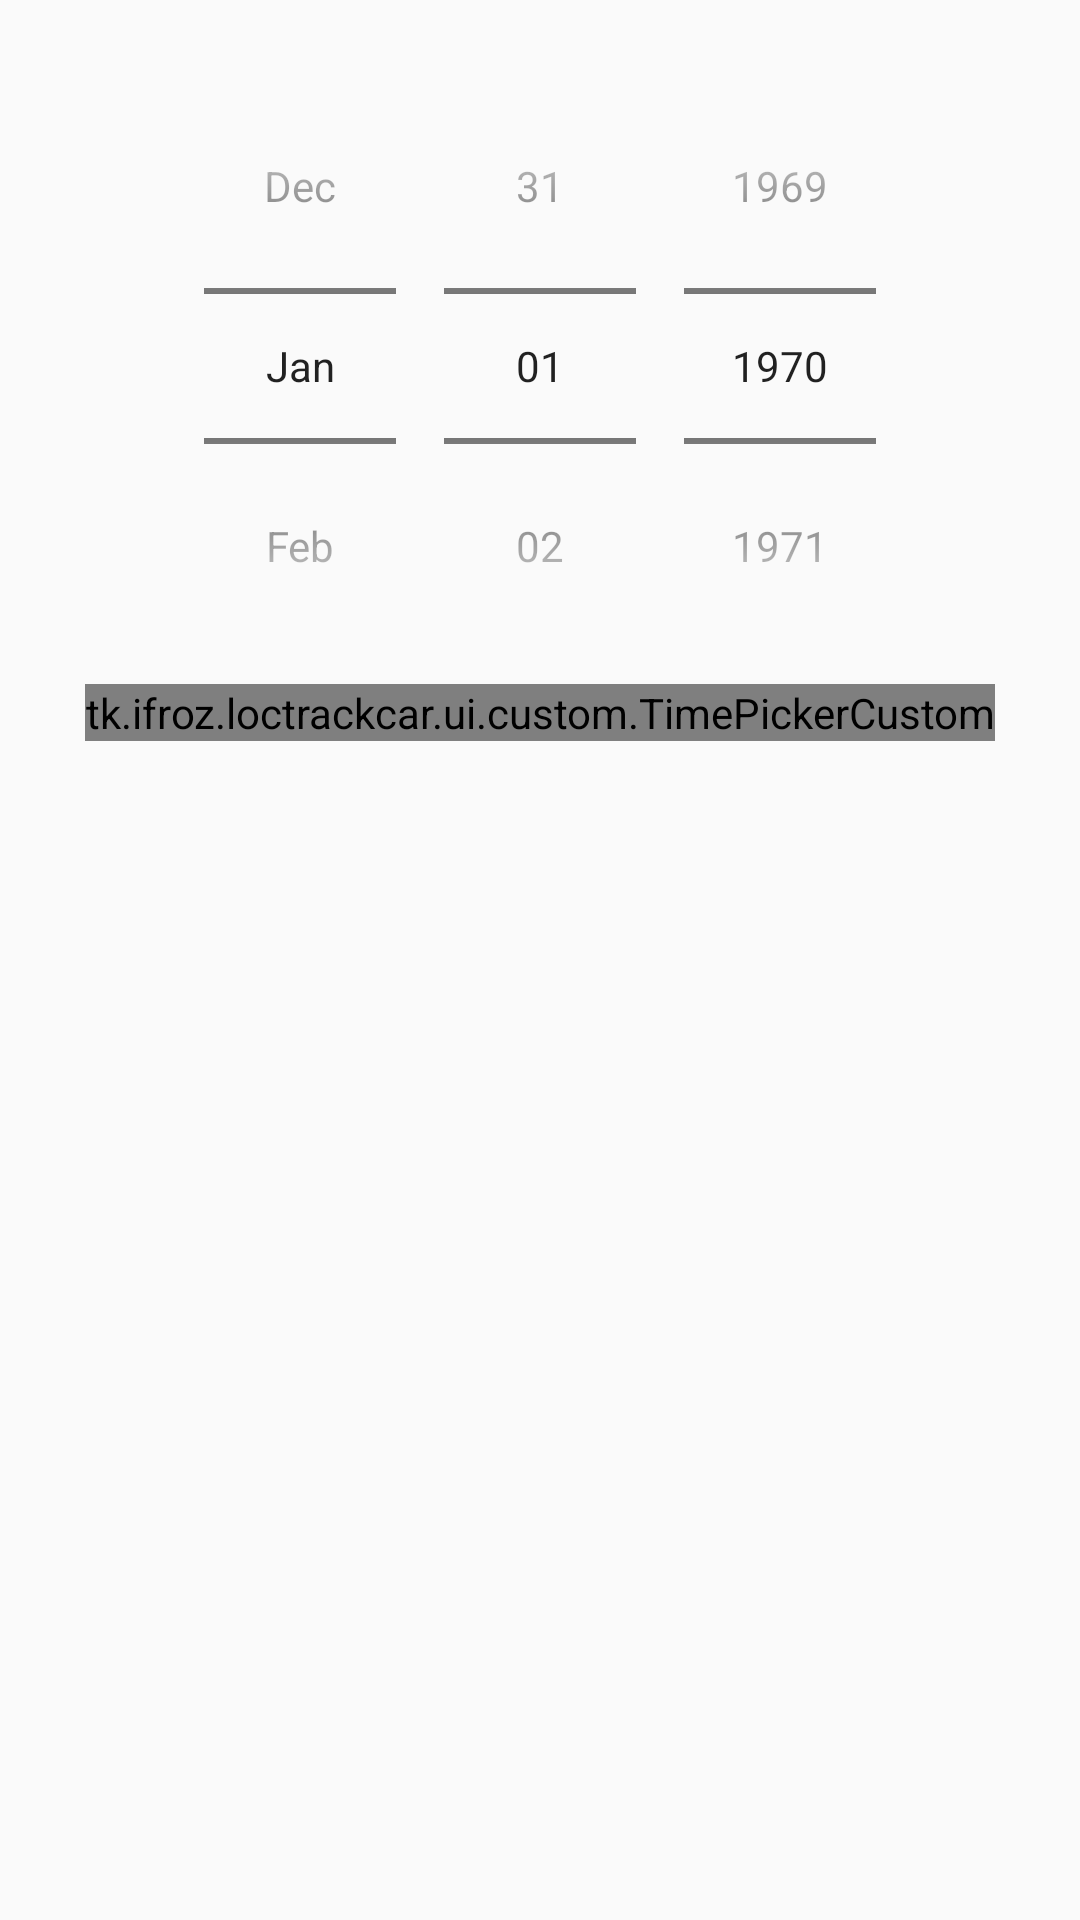

Android layout source for this screen:
<!-- AndroidManifest.xml: application theme AppTheme -->
<!-- res/layout/activity_notification.xml -->
<?xml version="1.0" encoding="utf-8"?>
<LinearLayout xmlns:android="http://schemas.android.com/apk/res/android"
    android:layout_width="fill_parent"
    android:layout_height="fill_parent"
    android:background="@color/colorNull"
    android:orientation="vertical"
    android:paddingStart="@dimen/activity_horizontal_margin"
    android:paddingTop="@dimen/activity_vertical_margin"
    android:paddingEnd="@dimen/activity_horizontal_margin"
    android:paddingBottom="@dimen/activity_vertical_margin">

    <DatePicker
        android:id="@+id/date_p"
        android:layout_width="wrap_content"
        android:layout_height="wrap_content"
        android:layout_gravity="center"
        android:calendarViewShown="false"
        android:datePickerMode="spinner"
        android:paddingStart="8dp"
        android:paddingEnd="0dp" />

    <tk.ifroz.loctrackcar.ui.custom.TimePickerCustom
        android:id="@+id/time_p"
        android:layout_width="wrap_content"
        android:layout_height="wrap_content"
        android:layout_gravity="center"
        android:timePickerMode="spinner" />

</LinearLayout>
<!-- resources referenced by this layout -->
<resources>
  <color name="colorNull">#fafafa</color>
  <dimen name="activity_horizontal_margin">16dp</dimen>
  <dimen name="activity_vertical_margin">16dp</dimen>
  <style name="AppTheme" parent="Theme.MaterialComponents.Light.NoActionBar">
          <item name="colorAccent">@color/colorAccent</item>
          <item name="colorPrimaryDark">@color/colorPrimaryDark</item>
          <item name="colorPrimary">@color/colorPrimary</item>
      </style>
  <color name="colorAccent">#000000</color>
  <color name="colorPrimaryDark">#000000</color>
  <color name="colorPrimary">#212121</color>
</resources>
